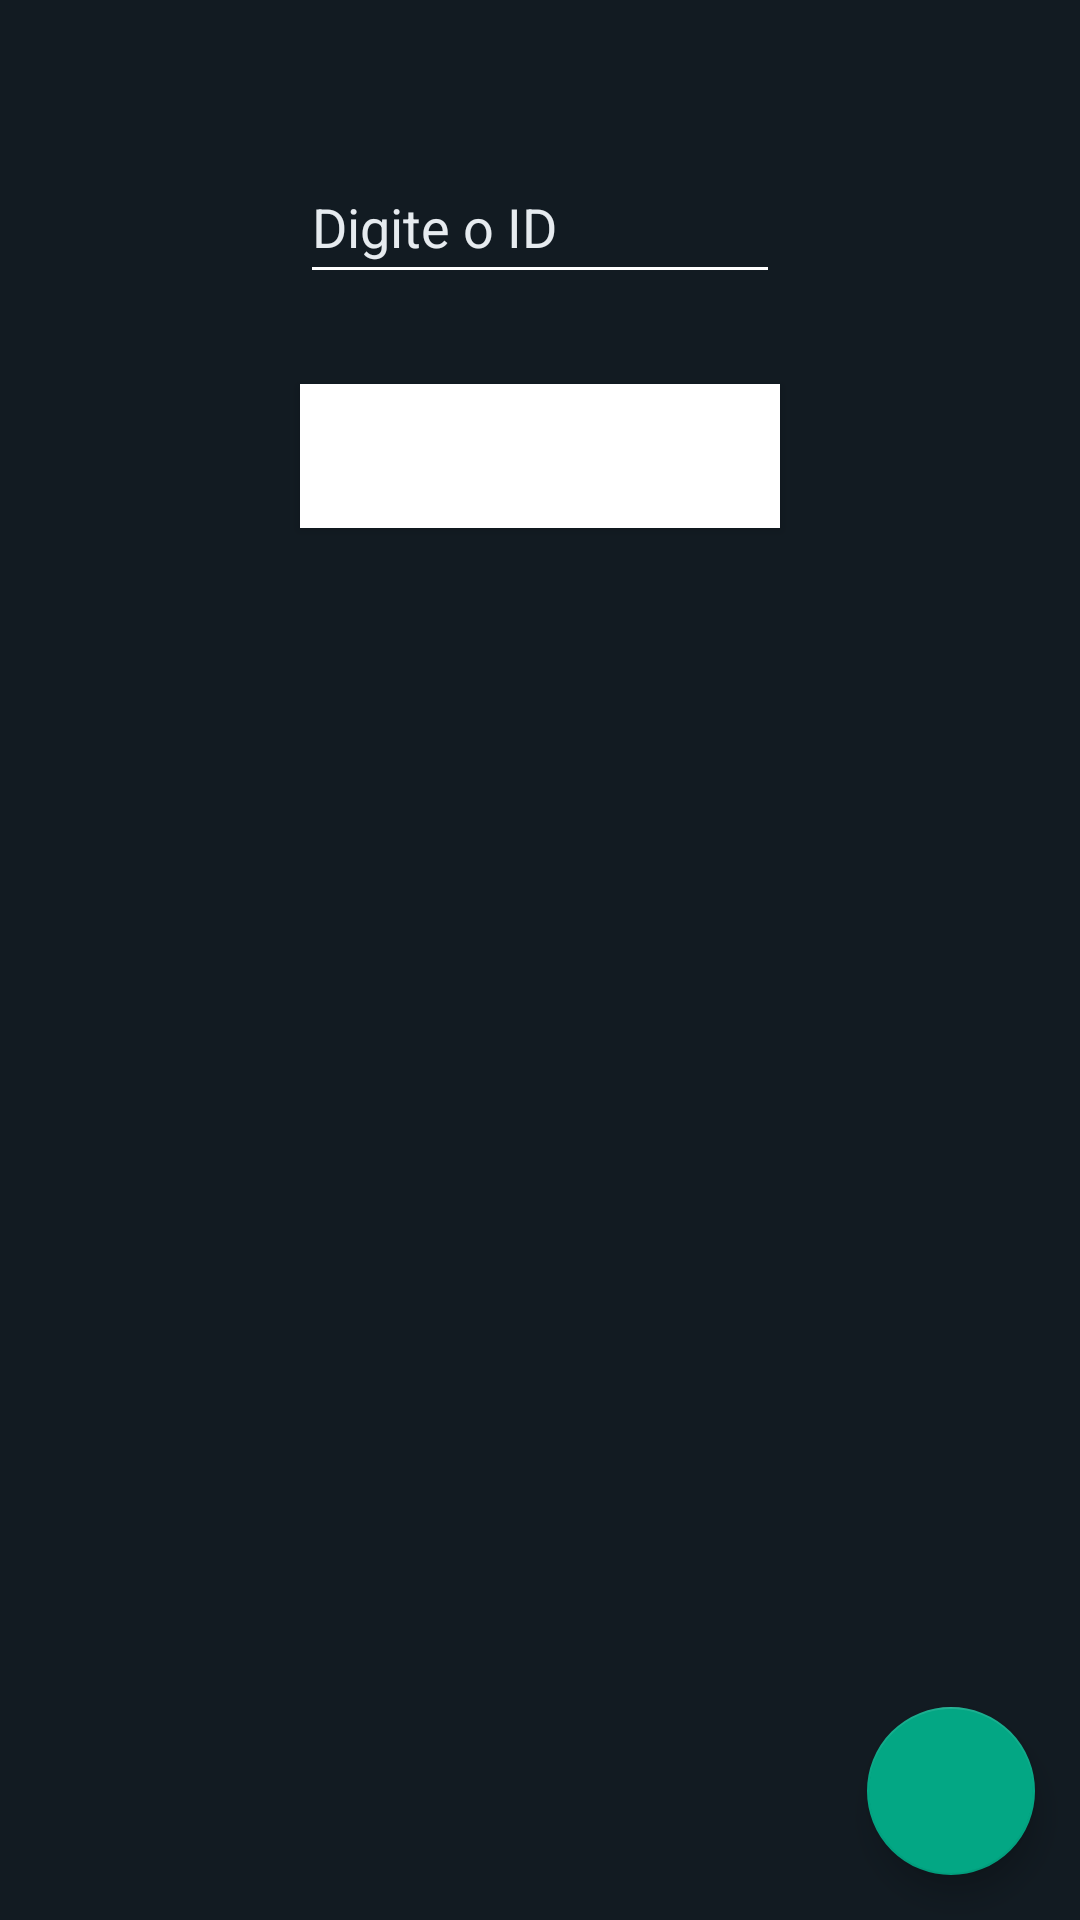

The Android layout XML behind this screen, and the referenced resources:
<!-- AndroidManifest.xml: application theme Theme.EmployeeAPI -->
<!-- res/layout/activity_main.xml -->
<?xml version="1.0" encoding="utf-8"?>
<androidx.constraintlayout.widget.ConstraintLayout xmlns:android="http://schemas.android.com/apk/res/android"
    xmlns:app="http://schemas.android.com/apk/res-auto"
    xmlns:tools="http://schemas.android.com/tools"
    android:layout_width="match_parent"
    android:layout_height="match_parent"
    android:background="#121B22"
    tools:context=".MainActivity">

    <EditText
        android:id="@+id/IdBuscar"
        android:layout_width="0dp"
        android:layout_height="wrap_content"
        android:layout_marginStart="100dp"
        android:layout_marginTop="50dp"
        android:layout_marginEnd="100dp"
        android:backgroundTint="#FFFFFF"
        android:ems="10"
        android:hint="Digite o ID"
        android:inputType="textPersonName"
        android:minHeight="48dp"
        android:textColor="#E6EBEF"
        android:textColorHint="#E6EBEF"
        app:layout_constraintEnd_toEndOf="parent"
        app:layout_constraintStart_toStartOf="parent"
        app:layout_constraintTop_toTopOf="parent" />

    <Button
        android:id="@+id/IdBotaoPesq"
        android:layout_width="0dp"
        android:layout_height="wrap_content"
        android:layout_marginStart="100dp"
        android:layout_marginTop="30dp"
        android:layout_marginEnd="100dp"
        android:background="#03A784"
        android:backgroundTint="#FFFFFF"
        android:onClick="irSegundaTela"
        android:text="Buscar"
        android:textColor="#FFFFFF"
        android:textColorLink="#00FFFFFF"
        app:layout_constraintEnd_toEndOf="parent"
        app:layout_constraintStart_toStartOf="parent"
        app:layout_constraintTop_toBottomOf="@+id/IdBuscar" />

    <TextView
        android:id="@+id/tvResposta"
        android:layout_width="wrap_content"
        android:layout_height="wrap_content"
        android:layout_marginStart="20dp"
        android:layout_marginTop="50dp"
        android:textColor="#E6EBEF"
        android:textSize="24sp"
        app:layout_constraintStart_toStartOf="parent"
        app:layout_constraintTop_toBottomOf="@+id/IdBotaoPesq" />

    <com.google.android.material.floatingactionbutton.FloatingActionButton
        android:id="@+id/IdbutInserir"
        android:layout_width="wrap_content"
        android:layout_height="0dp"
        android:layout_marginEnd="15dp"
        android:layout_marginBottom="15dp"
        android:clickable="true"
        android:foreground="@android:drawable/ic_input_add"
        android:foregroundTint="#FFFFFF"
        android:onClick="TelaInserir"
        android:soundEffectsEnabled="true"
        app:layout_constraintBottom_toBottomOf="parent"
        app:layout_constraintEnd_toEndOf="parent" />
</androidx.constraintlayout.widget.ConstraintLayout>
<!-- resources referenced by this layout -->
<resources>
  <style name="Theme.EmployeeAPI" parent="Theme.MaterialComponents.DayNight.DarkActionBar">
          
          <item name="colorPrimary">@color/purple_500</item>
          <item name="colorPrimaryVariant">@color/purple_700</item>
          <item name="colorOnPrimary">@color/white</item>
          
          <item name="colorSecondary">@color/teal_200</item>
          <item name="colorSecondaryVariant">@color/teal_700</item>
          <item name="colorOnSecondary">@color/black</item>
          
          <item name="android:statusBarColor" tools:targetApi="l">?attr/colorPrimaryVariant</item>
          
          <item name="android:forceDarkAllowed" tools:targetApi="q">false</item>
      </style>
  <color name="purple_500">#03a784</color> //botao
  <color name="purple_700">#03a784</color>
  <color name="white">#FFFFFF</color>
  <color name="teal_200">#03a784</color>
  <color name="teal_700">#03a784</color>
  <color name="black">#03a784</color>
</resources>
